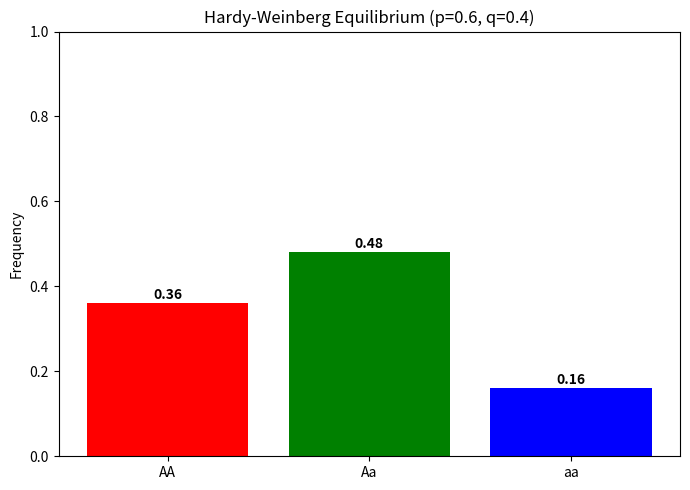

Python code for this plot:
import matplotlib.pyplot as plt

"""1.BASE"""
p = 0.6 #dominant allele
q = 1 - p  #recessive allele
print(f"p (allele A) = {p}")
print(f"q (allele A) = {q}")

"""2.EQUATION"""
AA = p ** 2 #homozygous dominant
Aa = 2 * p * q #heterozygous
aa = q ** 2  #homozygous recessive

print(f"AA (homozygous dominant) = {AA:.2f}")
print(f"Aa (heterozygous) = {Aa:.2f})")
print(f"aa (homozygous recessive) = {aa:.2f}")
print(f"TOTAl = {AA + Aa + aa:.2f}")

"""3.GRAPH"""
genot = ["AA", "Aa", "aa"]
freq = [AA, Aa, aa]
colors = ["red", "green", "blue"]
plt.figure(figsize=(7, 5))
bars = plt.bar(genot, freq, color=colors)
for bar, freq in zip(bars, freq):
    plt.text(bar.get_x() + bar.get_width() / 2, freq + 0.01,
             f"{freq:.2f}", ha="center", fontweight="bold")

plt.ylim(0, 1)
plt.ylabel("Frequency")
plt.title(f"Hardy-Weinberg Equilibrium (p={p}, q={q})")
plt.tight_layout()
plt.savefig("HW_sim.png", dpi=150)
plt.show()
print("Graph saved!")
